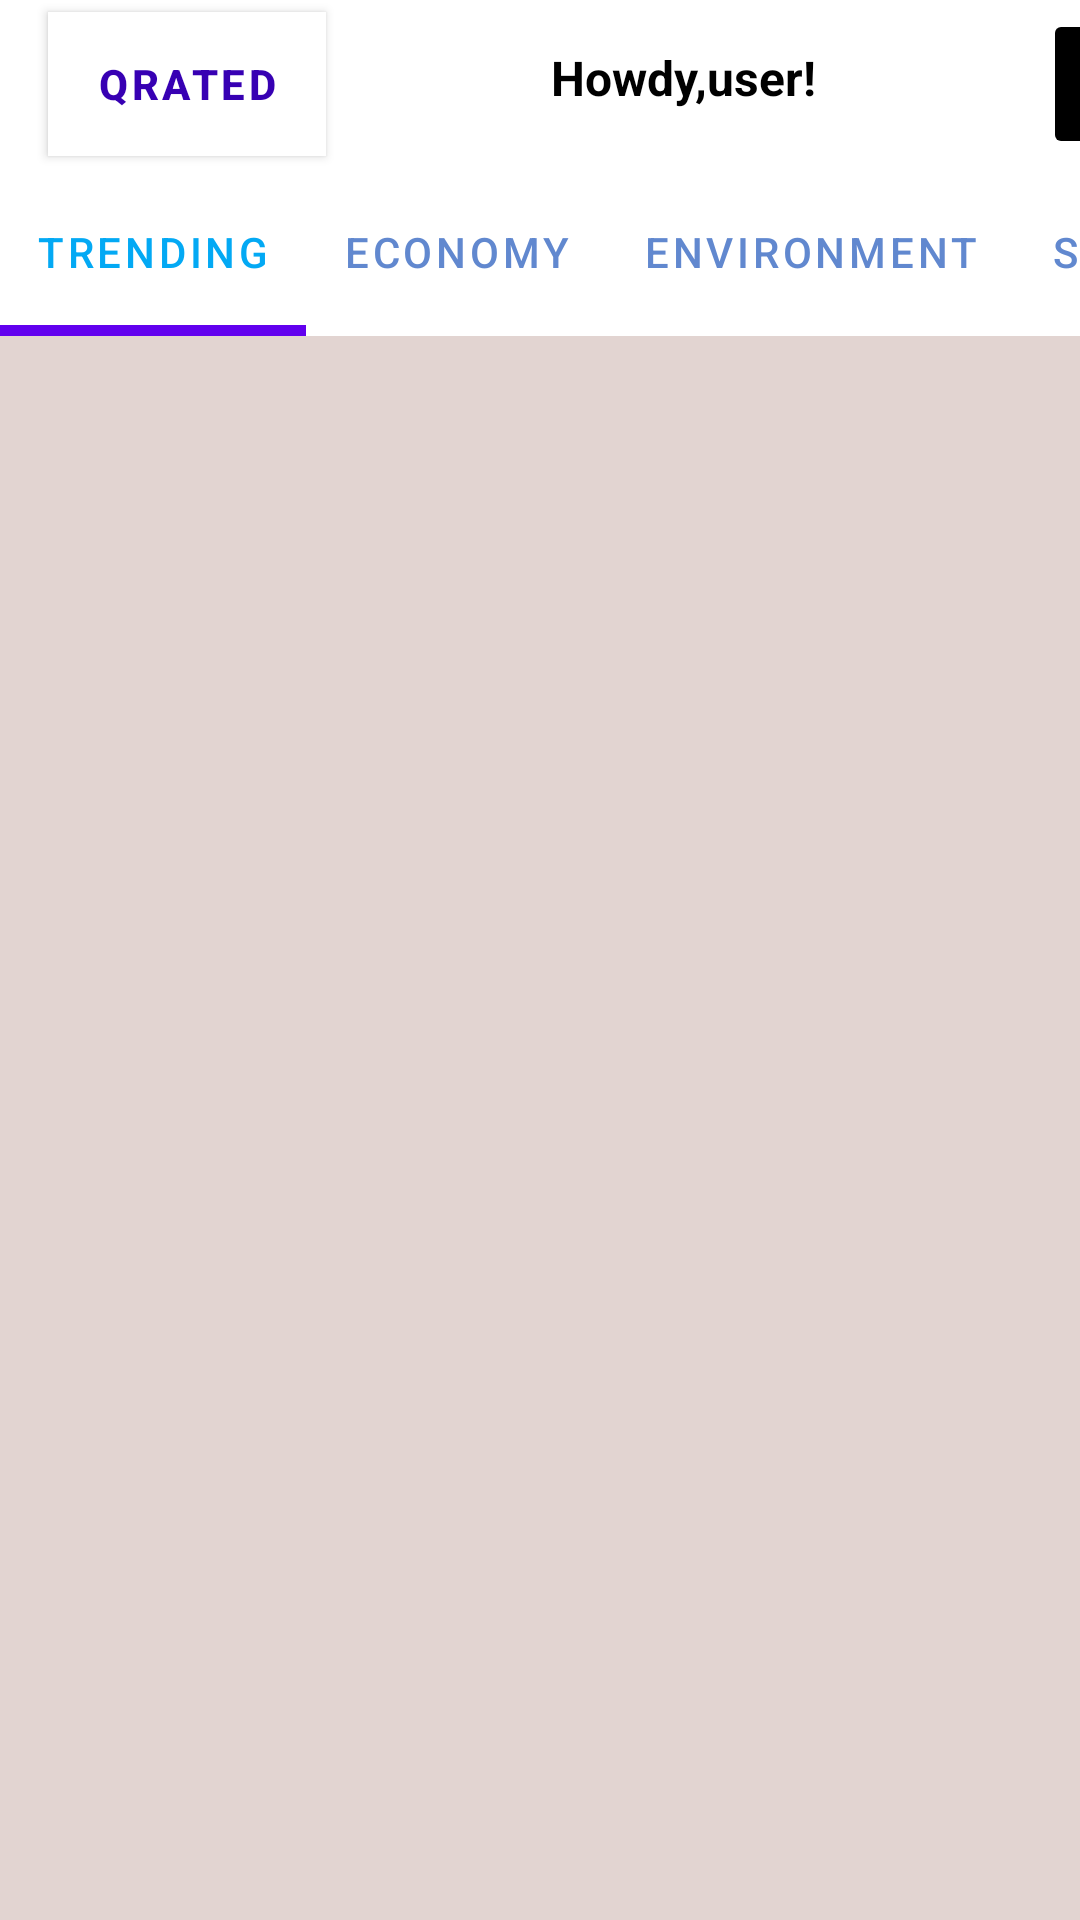

Android layout source for this screen:
<!-- AndroidManifest.xml: application theme Theme.BeTheChange -->
<!-- res/layout/activity_main.xml -->
<?xml version="1.0" encoding="utf-8"?>
<RelativeLayout xmlns:android="http://schemas.android.com/apk/res/android"
    xmlns:app="http://schemas.android.com/apk/res-auto"
    xmlns:tools="http://schemas.android.com/tools"
    android:layout_width="match_parent"
    android:layout_height="match_parent"
    android:background="#e2d4d1"
    tools:context=".MainActivity"

    >


    <androidx.appcompat.widget.Toolbar
        android:id="@+id/toolbar"
        android:layout_width="match_parent"
        android:layout_height="?attr/actionBarSize"
        android:layout_marginTop="0dp"
        android:background="@color/white">


        <com.google.android.material.button.MaterialButton
            android:id="@+id/QratedHeader"
            android:layout_width="wrap_content"
            android:layout_height="wrap_content"
            android:background="@color/white"
            android:text="Qrated"
            android:textColor="@color/purple_700"
            android:textSize="14sp"
            android:textStyle="bold"
            app:backgroundTint="@color/white" />

        <TextView
            android:id="@+id/NeatUserTitle"
            android:layout_width="100dp"
            android:layout_height="match_parent"
            android:layout_centerHorizontal="true"
            android:layout_marginLeft="85dp"
            android:layout_marginTop="15dp"
            android:text="Howdy,user!"
            android:textAlignment="center"
            android:textColor="@color/black"
            android:textSize="16sp"
            android:textStyle="bold" />

        <ImageButton
            android:id="@+id/UserProfile"
            android:layout_width="50dp"
            android:layout_height="50dp"
            android:layout_marginLeft="70dp"
            android:backgroundTint="@color/black"
            app:srcCompat="@drawable/ic_baseline_person_24" />

        <ImageButton
            android:id="@+id/AddFriends"
            android:layout_width="wrap_content"
            android:layout_height="wrap_content"
            android:layout_marginLeft="45dp"
            android:layout_marginRight="10dp"
            android:backgroundTint="#86BC99"
            android:visibility="invisible"
            app:srcCompat="@drawable/ic_baseline_group_add_24" />


    </androidx.appcompat.widget.Toolbar>

    <com.google.android.material.tabs.TabLayout
        android:id="@+id/NewsTabLayout"
        android:layout_width="match_parent"
        android:layout_height="?attr/actionBarSize"
        android:layout_below="@id/toolbar"
        android:layout_marginTop="0dp"
        android:backgroundTint="@color/white"
        app:tabIndicatorHeight="3.5dp"
        app:tabMode="scrollable"
        app:tabSelectedTextColor="#03A9F4"
        app:tabTextColor="#6188CF">

        <com.google.android.material.tabs.TabItem
            android:id="@+id/TrendingTab"
            android:layout_width="wrap_content"
            android:layout_height="wrap_content"
            android:text="Trending" />

        <com.google.android.material.tabs.TabItem
            android:id="@+id/EconomyTab"
            android:layout_width="wrap_content"
            android:layout_height="wrap_content"
            android:text="Economy" />

        <com.google.android.material.tabs.TabItem
            android:id="@+id/EnvironmentTab"
            android:layout_width="wrap_content"
            android:layout_height="wrap_content"
            android:text="Environment" />

        <com.google.android.material.tabs.TabItem
            android:id="@+id/SocietyTab"
            android:layout_width="wrap_content"
            android:layout_height="wrap_content"
            android:text="Society" />
    </com.google.android.material.tabs.TabLayout>

    <androidx.viewpager2.widget.ViewPager2
        android:id="@+id/fragment_container"
        android:layout_width="match_parent"
        android:layout_height="match_parent"
        android:layout_below="@id/NewsTabLayout"
        android:layout_marginTop="0dp">

    </androidx.viewpager2.widget.ViewPager2>
</RelativeLayout>
<!-- resources referenced by this layout -->
<resources>
  <style name="Theme.BeTheChange" parent="Theme.MaterialComponents.DayNight.DarkActionBar">
          
          <item name="colorPrimary">@color/purple_500</item>
          <item name="colorPrimaryVariant">@color/purple_700</item>
          <item name="colorOnPrimary">@color/white</item>
          
          <item name="colorSecondary">@color/teal_200</item>
          <item name="colorSecondaryVariant">@color/teal_700</item>
          <item name="colorOnSecondary">@color/black</item>
          
          <item name="android:statusBarColor" tools:targetApi="l">?attr/colorPrimaryVariant</item>
          
      </style>
  <!-- not gathered from this repository: default colours our renderer supplied (Android Studio template values) -->
  <color name="purple_500">#FF6200EE</color>
  <color name="purple_700">#FF3700B3</color>
  <color name="teal_200">#FF03DAC5</color>
  <color name="teal_700">#FF018786</color>
  <color name="black">#FF000000</color>
  <color name="white">#FFFFFFFF</color>
</resources>
